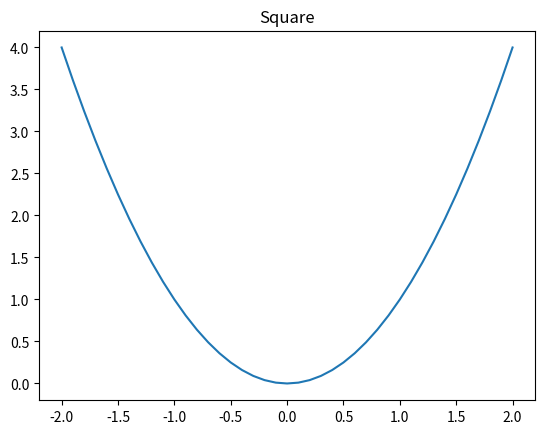

Python code for this plot:
import math
import numpy as np
import matplotlib.pyplot as plt

def square(x):
    return x**2

def exp_dec(x):
    return math.e ** (x/-8) * math.cos(x)

x = []
for loop in np.arange(-2, 2.1, .1):
    x.append(loop)

y = [square(v) for v in x]

plt.figure()
plt.plot(x, y)
plt.title("Square")
# plt.y_lable("y")
plt.show()
